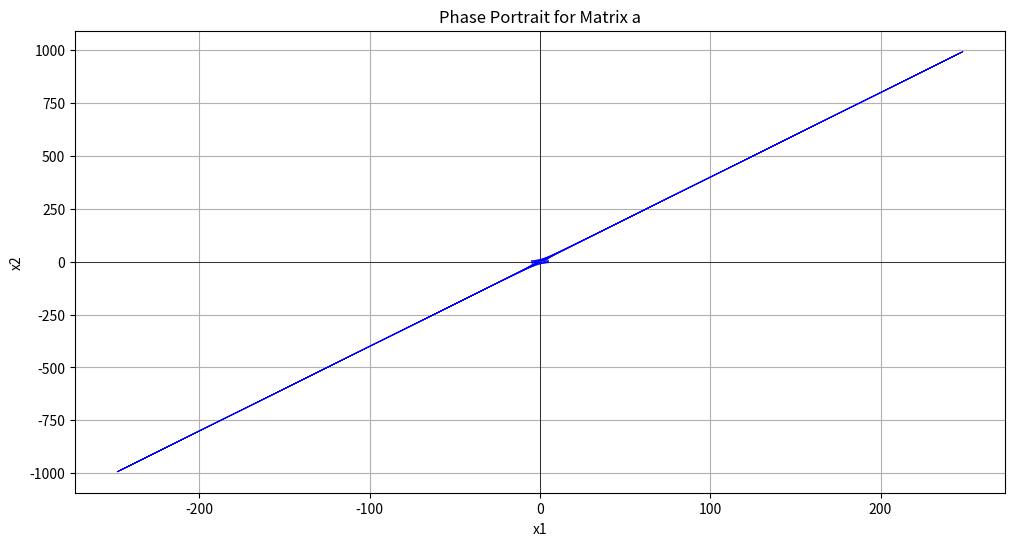
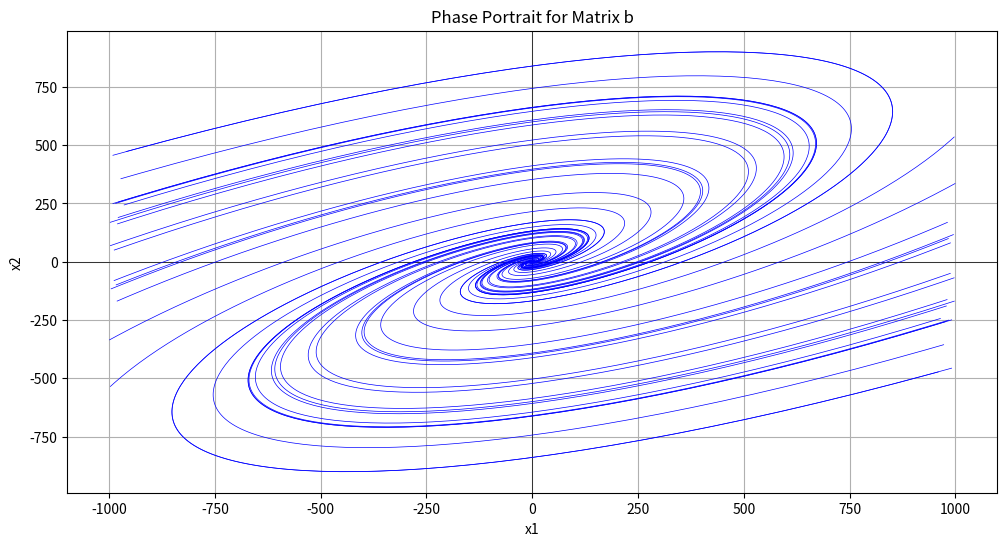
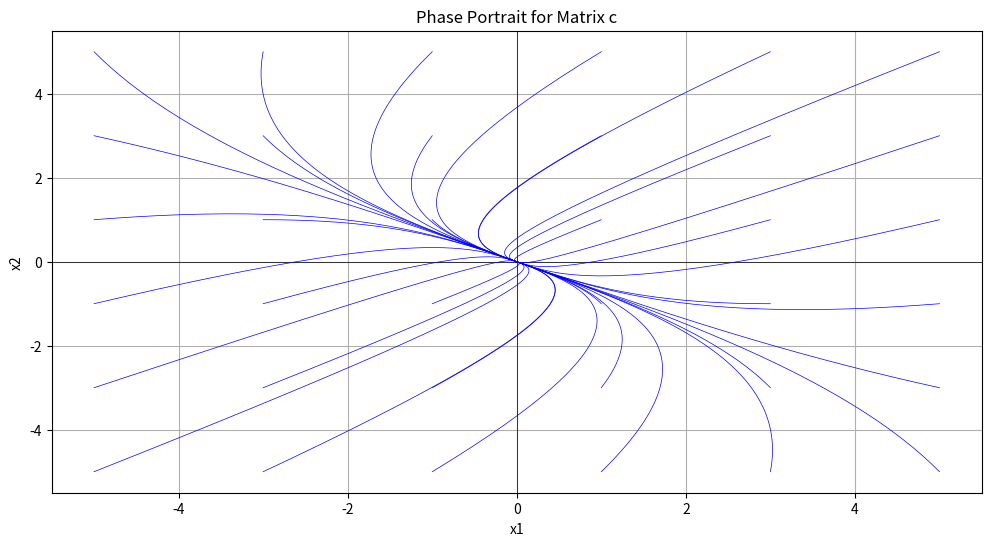
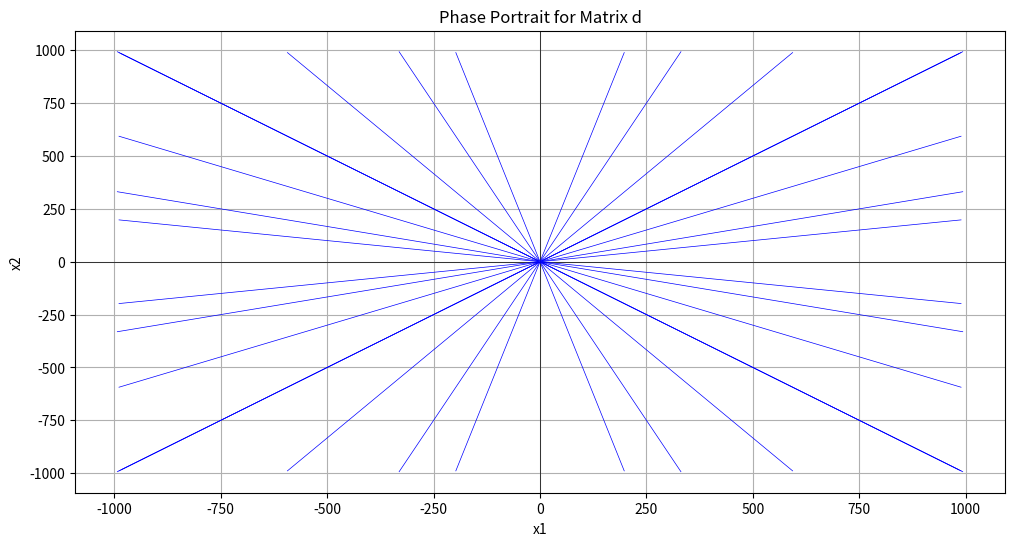

Write Python code to recreate these figures, in order.
import numpy as np
import matplotlib.pyplot as plt
from numpy.linalg import eig, det

# Define matrices
matrices = {
    'a': np.array([[-2, 1], [0, 2]]),
    'b': np.array([[3, -4], [2, -1]]),
    'c': np.array([[-3, -2], [-1, -3]]),
    'd': np.array([[2, 0], [0, 2]])
}


def plot_phase_portrait(A, title, t_max=10, dt=0.01, grid_size=6):
    # Set up a grid of initial conditions
    x_vals = np.linspace(-5, 5, grid_size)
    y_vals = np.linspace(-5, 5, grid_size)

    max_val = 1e3

    initial_conditions = [(x, y) for x in x_vals for y in y_vals]

    plt.figure(figsize=(12, 6))
    plt.title(f"Phase Portrait for {title}")
    plt.xlabel("x1")
    plt.ylabel("x2")
    plt.axhline(0, color='black', linewidth=0.5)
    plt.axvline(0, color='black', linewidth=0.5)

    # For each initial condition, compute the trajectory
    for (x0, y0) in initial_conditions:
        trajectory = []
        x = np.array([x0, y0])
        for _ in np.arange(0, t_max, dt):
            if np.any(np.abs(x) > max_val):
                break
            trajectory.append(x)
            x = x + dt * A @ x  # Euler method: x_{n+1} = x_n + dt * (A @ x_n)

        # Convert trajectory to x1 and x2 for plotting
        trajectory = np.array(trajectory)
        plt.plot(trajectory[:, 0], trajectory[:, 1], 'b-', linewidth=0.5)

    plt.grid()
    plt.show()


def analyze_matrix(A, label):
    trace_A = np.trace(A)
    det_A = det(A)

    eigenvalues = eig(A)[0]

    # Classify based on trace and determinant
    if det_A < 0:
        behavior = "Saddle Point"
    elif trace_A ** 2 > 4 * det_A:
        behavior = "Node"
    elif trace_A ** 2 < 4 * det_A:
        behavior = "Spiral"
    else:
        behavior = "Center"

    # Print analysis
    print(f"Matrix {label}:")
    print(f"A =\n{A}")
    print(f"Trace = {trace_A}, Determinant = {det_A}")
    print(f"Eigenvalues: {eigenvalues}")
    print(f"Behavior: {behavior}")
    print()


# Run analysis and plot for each matrix
for label, A in matrices.items():
    analyze_matrix(A, label)
    plot_phase_portrait(A, f"Matrix {label}")
